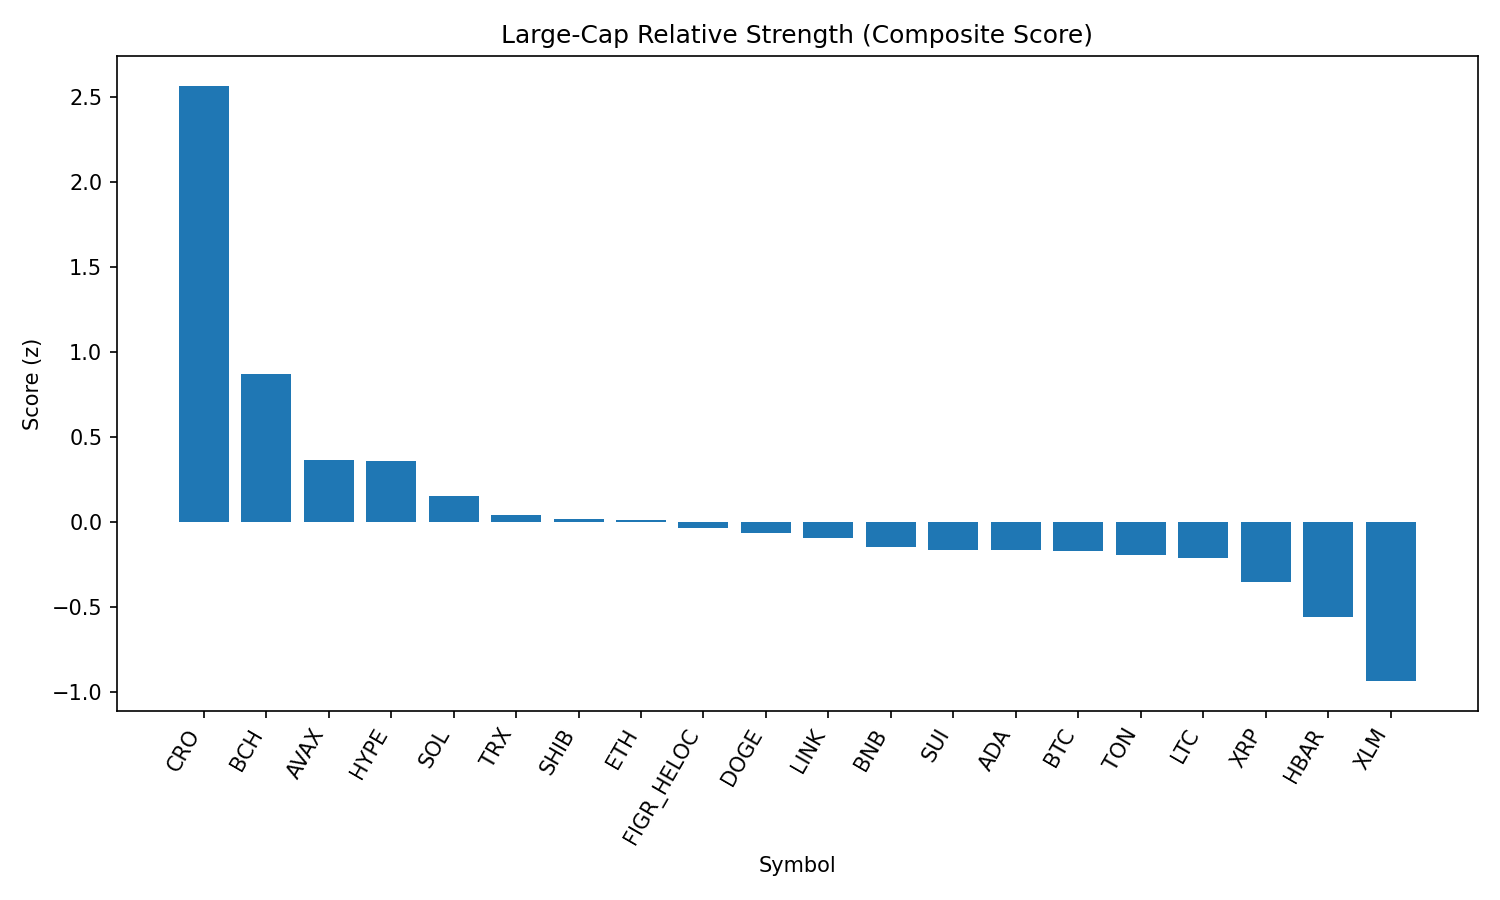

The file beside this chart, header and first rows:
rank, name, symbol, price, pct_1h, pct_24h, pct_7d, pct_1h_vs_btc, pct_24h_vs_btc, pct_7d_vs_btc, market_cap_rank, market_cap, volume_usd, score
1, Cronos, CRO, 0.2785, 2.01, 10.25, -2.909, 2.465, 9.282, -2.707, 25, 9332921854, 435919703, 2.565
2, Bitcoin Cash, BCH, 591.9, 0.3475, 2.293, 5.927, 0.8028, 1.326, 6.129, 21, 11788183807, 526215913, 0.8676
3, Avalanche, AVAX, 25.25, -0.8054, 6.252, -0.03766, -0.35, 5.286, 0.1644, 23, 10668609684, 798323695, 0.3673
4, Hyperliquid, HYPE, 46.12, 0.3895, 4.558, -8.056, 0.8448, 3.592, -7.853, 17, 12479993532, 311585575, 0.36
5, Solana, SOL, 209.7, -0.7605, 4.162, 0.8331, -0.3052, 3.196, 1.035, 6, 113439636139, 8484724483, 0.1523
6, TRON, TRX, 0.3412, 0.1434, 1.26, -2.67, 0.5987, 0.2934, -2.468, 10, 32298193145, 710027596, 0.04423
7, Shiba Inu, SHIB, 1.249e-05, -0.136, 1.414, -0.625, 0.3193, 0.4474, -0.4229, 31, 7359957968, 155814547, 0.01836
8, Ethereum, ETH, 4461, -0.4633, 3.842, -4.14, -0.008, 2.876, -3.938, 2, 538068643886, 32114191572, 0.01354
9, Figure Heloc, FIGR_HELOC, 1.003, -0.07925, 0.2909, 0.679, 0.3761, -0.6753, 0.8811, 18, 12285080872, 32522131, -0.03436
10, Dogecoin, DOGE, 0.2176, -0.5033, 2.624, -1.22, -0.04792, 1.658, -1.018, 9, 32807937457, 1631229808, -0.06366
11, Chainlink, LINK, 23.66, -0.469, 2.901, -2.671, -0.01364, 1.935, -2.469, 13, 16032196003, 880129918, -0.09277
12, BNB, BNB, 858.1, -0.3317, 1.185, -0.7848, 0.1236, 0.2192, -0.5827, 5, 119426374353, 856690291, -0.1478
13, Sui, SUI, 3.36, -0.6578, 3.708, -3.858, -0.2025, 2.742, -3.656, 20, 11990162491, 948196259, -0.1639
14, Cardano, ADA, 0.8352, -0.4468, 2.956, -4.189, 0.008587, 1.99, -3.987, 11, 30474104206, 931729778, -0.1655
15, Bitcoin, BTC, 111726, -0.4553, 0.9662, -0.2021, 0.0, 0.0, 0.0, 1, 2225085162071, 38770692570, -0.1683
16, Toncoin, TON, 3.17, -0.3744, 1.036, -0.6861, 0.08098, 0.06959, -0.484, 29, 8141312835, 143444533, -0.1929
17, Litecoin, LTC, 112.3, -0.5284, 1.771, -1.213, -0.07306, 0.8045, -1.01, 28, 8564478643, 474626767, -0.2109
18, XRP, XRP, 2.86, -0.4925, 2.261, -5.251, -0.0371, 1.294, -5.049, 3, 169951860458, 5472575801, -0.3552
19, Hedera, HBAR, 0.2204, -0.6535, 3.043, -8.526, -0.1982, 2.077, -8.324, 26, 9343156008, 191474039, -0.5562
20, Stellar, XLM, 0.3633, -0.9498, 0.65, -5.816, -0.4945, -0.3163, -5.614, 22, 11526769165, 204952020, -0.9352
21, World Liberty Financial, WLFI, 0.217, -1.063, -4.114, 0.0, -0.6074, -5.08, 0.2021, 35, 5951886674, 822596786, -1.362
